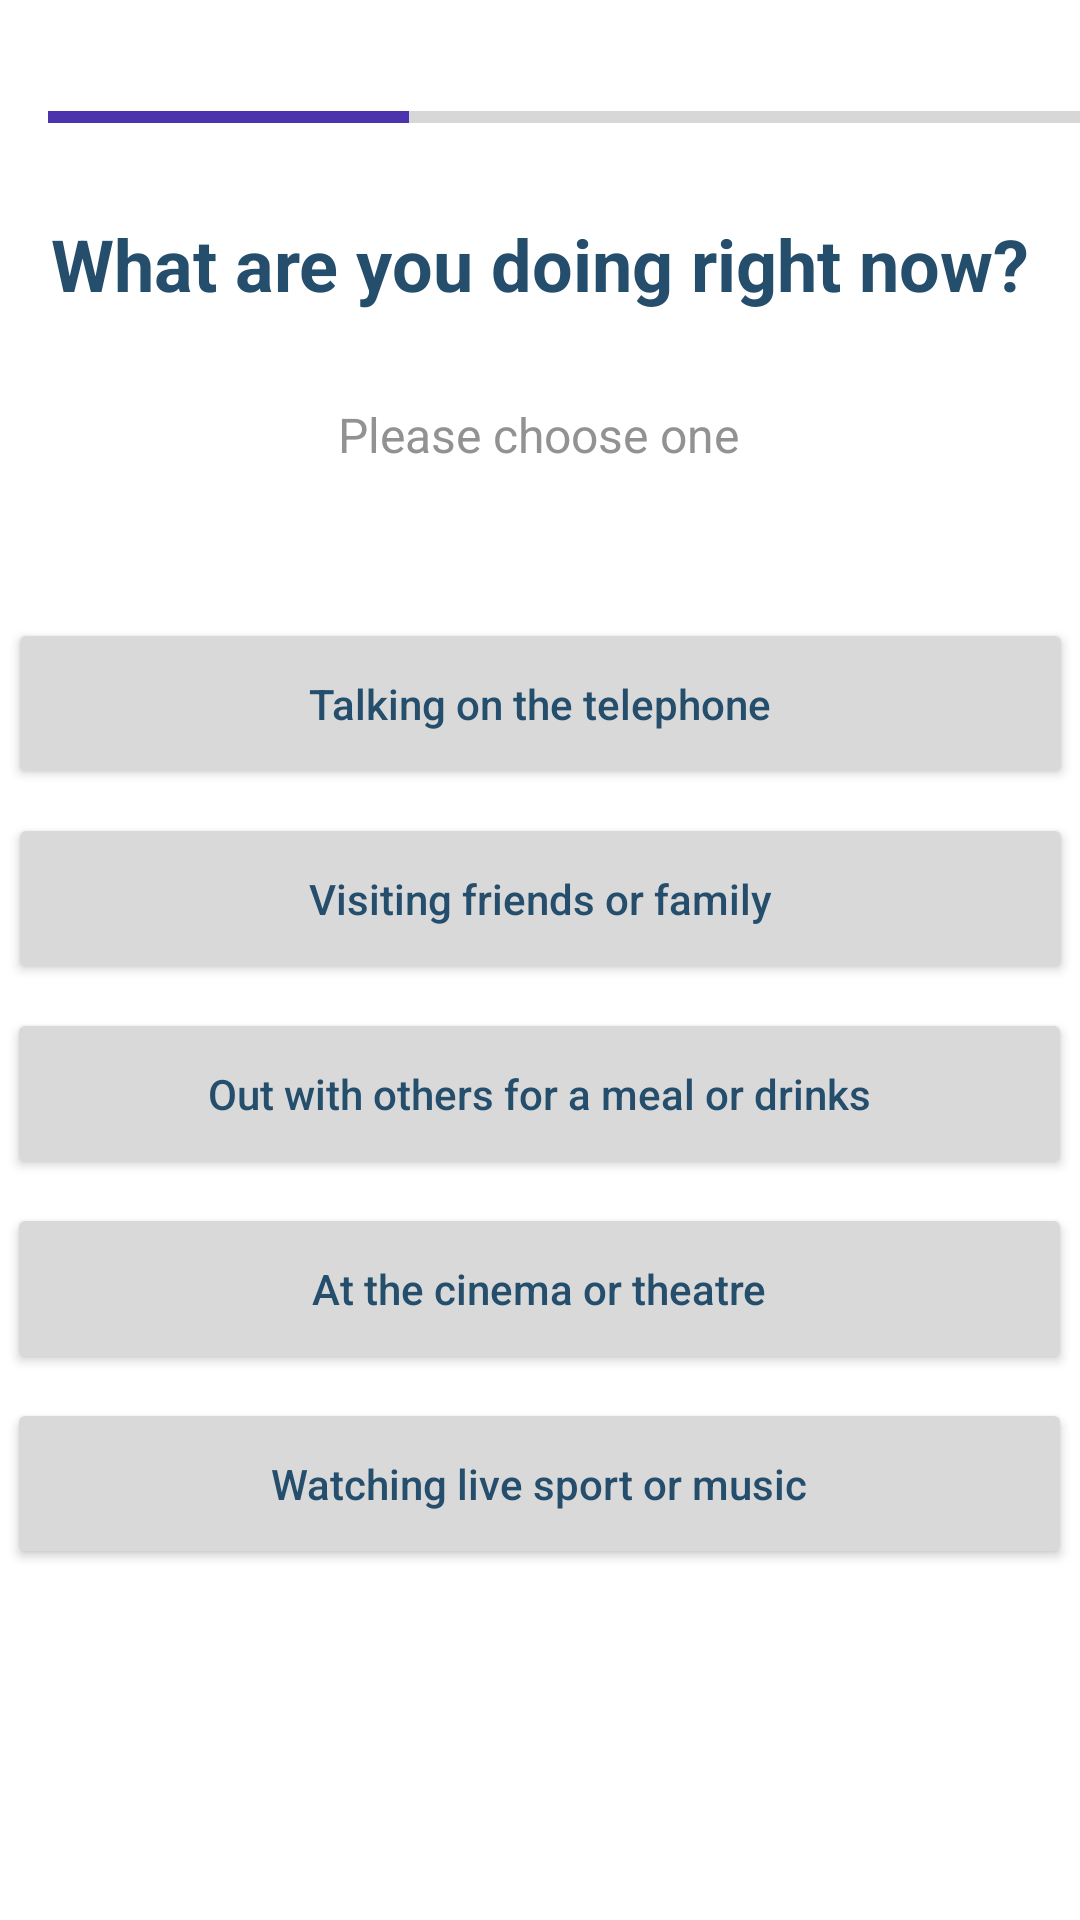

The Android layout XML behind this screen, and the referenced resources:
<!-- AndroidManifest.xml: application theme Theme.BrainFatigueApp -->
<!-- res/layout/activity_survey_middle4e.xml -->
<?xml version="1.0" encoding="utf-8"?>
<androidx.constraintlayout.widget.ConstraintLayout xmlns:android="http://schemas.android.com/apk/res/android"
                                                   xmlns:app="http://schemas.android.com/apk/res-auto"
                                                   xmlns:tools="http://schemas.android.com/tools"
                                                   android:layout_width="match_parent"
                                                   android:layout_height="match_parent" android:minHeight="48dp">

    <ProgressBar
            style="?android:attr/progressBarStyleHorizontal"
            android:layout_width="364dp"
            android:layout_height="22dp"
            android:id="@+id/progressBar"
            android:progressTint="@color/custom_purple_A"
            android:progress="33"
            app:layout_constraintStart_toStartOf="parent" android:layout_marginStart="16dp"
            app:layout_constraintTop_toTopOf="parent" android:layout_marginTop="28dp"/>
    <Button
            android:text="@string/activity_survey_middle4e_button5"
            android:backgroundTint="@color/grey"
            android:textAllCaps="false"
            android:textColor="@color/custom_navy_A"
            android:layout_width="355dp"
            android:layout_height="57dp" android:id="@+id/activity_survey_middle4e_button5"
            app:layout_constraintVertical_chainStyle="packed"
            app:layout_constraintTop_toBottomOf="@+id/activity_survey_middle4e_button4"
            app:layout_constraintEnd_toEndOf="parent"
            app:layout_constraintStart_toStartOf="parent" app:layout_constraintHorizontal_bias="0.446"
            android:layout_marginTop="8dp"/>
    <Button
            android:text="@string/activity_survey_middle4e_button4"
            android:backgroundTint="@color/grey"
            android:textAllCaps="false"
            android:textColor="@color/custom_navy_A"
            android:layout_width="355dp"
            android:layout_height="57dp" android:id="@+id/activity_survey_middle4e_button4"
            app:layout_constraintVertical_chainStyle="packed"
            app:layout_constraintTop_toBottomOf="@+id/activity_survey_middle4e_button3"
            app:layout_constraintEnd_toEndOf="parent"
            app:layout_constraintStart_toStartOf="parent" app:layout_constraintHorizontal_bias="0.446"
            android:layout_marginTop="8dp"/>
    <Button
            android:text="@string/activity_survey_middle4e_button3"
            android:backgroundTint="@color/grey"
            android:textAllCaps="false"
            android:textColor="@color/custom_navy_A"
            android:layout_width="355dp"
            android:layout_height="57dp" android:id="@+id/activity_survey_middle4e_button3"
            app:layout_constraintVertical_chainStyle="packed"
            app:layout_constraintTop_toBottomOf="@+id/activity_survey_middle4e_button2"
            app:layout_constraintEnd_toEndOf="parent"
            app:layout_constraintStart_toStartOf="parent" app:layout_constraintHorizontal_bias="0.446"
            android:layout_marginTop="8dp"/>
    <Button
            android:text="@string/activity_survey_middle4e_button2"
            android:backgroundTint="@color/grey"
            android:textAllCaps="false"
            android:textColor="@color/custom_navy_A"
            android:layout_width="355dp"
            android:layout_height="57dp" android:id="@+id/activity_survey_middle4e_button2"
            app:layout_constraintVertical_chainStyle="packed"
            app:layout_constraintTop_toBottomOf="@+id/activity_survey_middle4e_button1"
            android:layout_marginTop="8dp" app:layout_constraintEnd_toEndOf="parent"
            app:layout_constraintStart_toStartOf="parent"/>
    <Button
            android:text="@string/activity_survey_middle4e_button1"
            android:backgroundTint="@color/grey"
            android:textAllCaps="false"
            android:textColor="@color/custom_navy_A"
            android:layout_width="355dp"
            android:layout_height="57dp" android:id="@+id/activity_survey_middle4e_button1"
            app:layout_constraintStart_toStartOf="parent"
            app:layout_constraintEnd_toEndOf="parent"
            app:layout_constraintVertical_chainStyle="packed"
            app:layout_constraintHorizontal_bias="0.5"
            app:layout_constraintTop_toBottomOf="@+id/activity_survey_middle4e_prompt"
            android:layout_marginTop="24dp"/>
    <TextView
            android:background="@null"
            android:layout_width="wrap_content"
            android:layout_height="wrap_content"
            android:text="@string/activity_survey_prompt"
            android:textColor="@color/grey_text"
            android:textSize="16sp"
            android:id="@+id/activity_survey_middle4e_prompt"
            app:layout_constraintTop_toBottomOf="@+id/activity_survey_middle4e_question"
            app:layout_constraintStart_toStartOf="parent" app:layout_constraintHorizontal_bias="0.498"
            app:layout_constraintEnd_toEndOf="parent" android:minHeight="48dp" android:layout_marginTop="8dp"/>
    <TextView
            android:layout_width="351dp"
            android:layout_height="76dp"
            android:text="@string/activity_survey_middle4_question"
            android:textColor="@color/custom_navy_A"
            android:textSize="24sp"
            android:textStyle="bold"
            android:gravity="center"
            android:id="@+id/activity_survey_middle4e_question"
            app:fontFamily="@font/spartan" app:layout_constraintTop_toTopOf="parent"
            app:layout_constraintStart_toStartOf="parent" app:layout_constraintHorizontal_bias="0.484"
            app:layout_constraintEnd_toEndOf="parent" android:layout_marginTop="50dp"/>
</androidx.constraintlayout.widget.ConstraintLayout>
<!-- resources referenced by this layout -->
<resources>
  <color name="custom_navy_A">#244E6C</color>
  <color name="custom_purple_A">#4C34AC</color>
  <color name="grey">#D9D9D9</color>
  <color name="grey_text">#929292</color>
  <string name="activity_survey_middle4_question">What are you doing right now?</string>
  <string name="activity_survey_middle4e_button1">Talking on the telephone</string>
  <string name="activity_survey_middle4e_button2">Visiting friends or family</string>
  <string name="activity_survey_middle4e_button3">Out with others for a meal or drinks</string>
  <string name="activity_survey_middle4e_button4">At the cinema or theatre</string>
  <string name="activity_survey_middle4e_button5">Watching live sport or music</string>
  <string name="activity_survey_prompt">Please choose one</string>
  <style name="Theme.BrainFatigueApp" parent="Theme.MaterialComponents.DayNight.DarkActionBar">
          
          <item name="colorPrimary">@color/custom_purple_A</item>
          <item name="colorPrimaryVariant">@color/custom_purple_B</item>
          <item name="colorOnPrimary">@color/off_white</item>
          
          <item name="colorSecondary">@color/custom_light_blue_A</item>
          <item name="colorSecondaryVariant">@color/custom_navy_A</item>
          <item name="colorOnSecondary">@color/black</item>
          
          <item name="android:statusBarColor" tools:targetApi="l">?attr/colorPrimaryVariant</item>
          
      </style>
  <color name="custom_purple_B">#6750A4</color>
  <color name="off_white">#EAEAEA</color>
  <color name="custom_light_blue_A">#B5FFED</color>
  <color name="black">#FF000000</color>
</resources>
